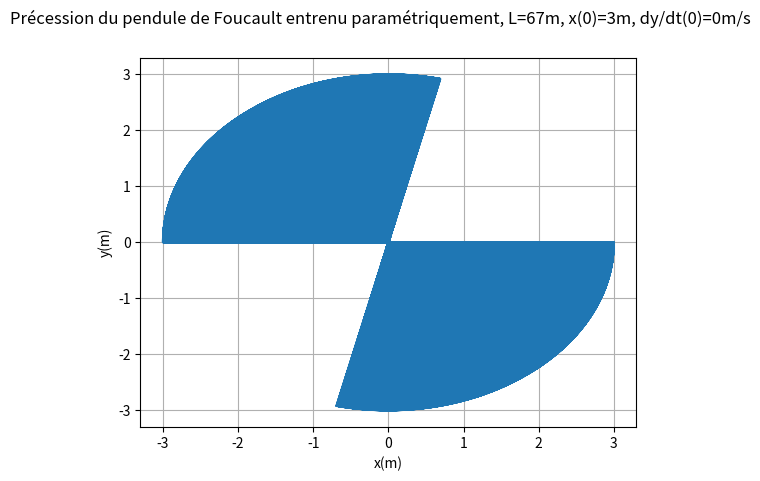
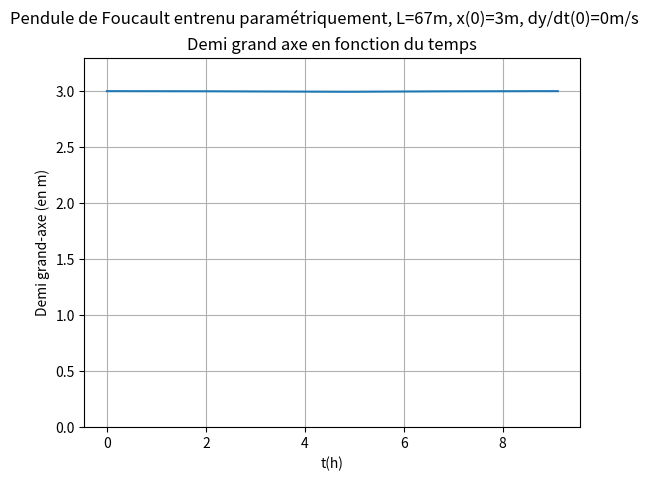

Reproduce these figures in Python, in order.
# -*- coding: utf-8 -*-
"""
Created on Wen Dec 31 16:12:01 2021

@author: JM Biansan
"""

import numpy as np
from scipy.integrate import odeint
import matplotlib.pyplot as plt



g=9.81

#################################################################################
#paramètres modifiables
#################################################################################
L=67 #longueur fil de suspension du pendule du Panthéon
masse=28#masse du pendule du Panthéon
latitude_degre=48.856614#celle de Paris
jour_sideral=86164
nbe_periodes=2000 #nombre de périodes sur lesquelles on fait le tracé: correspond à 6h
nbe_dates=100000 #le nbe de points de tracé
#conditions initiales
x0=3
ypoint0=0
rho_air=1.2#masse volumique de l'air
rayon=0.38/2#rayon de la sphère
Cx=0.45#le coefficient de traînée: 0.45 pour une sphère lisse
eta_air=18.5e-6#coefficient de viscosite de l'air
d=4/3/np.pi/masse*L**2*x0/L*0.5*rho_air*np.pi*rayon**2*Cx

#################################################################################
#fin des paramètres modifiables
#################################################################################



latitude=latitude_degre/180*np.pi
CL=np.cos(latitude)
SL=np.sin(latitude)
omega_terre=2*np.pi/jour_sideral
alpha=omega_terre*np.sin(latitude)
L2=np.power(L,2)
omega0=np.sqrt(g/L)
omega02=g/L
T0=2*np.pi/omega0
omega=np.sqrt(alpha**2+omega0**2)
omega2=alpha**2+omega0**2
T=2*np.pi/omega
date_max=nbe_periodes*T0

coef_frottement=0.5*rho_air*np.pi*rayon**2*Cx


y0=0
xpoint0=0
conditions_initiales=[x0,y0,xpoint0,ypoint0]



def equations(X,t):
    #X est (x,y,dx/dt,dy/dt)
    #equations renvoie dX/dt
    x=X[0]
    y=X[1]
    xpoint=X[2]
    ypoint=X[3]
    v=np.sqrt(np.power(xpoint,2)+np.power(ypoint,2))
    r2=np.power(x,2)+np.power(y,2)
    xpp=-omega02*x+2*alpha*ypoint-coef_frottement*v*xpoint/masse-4*omega2*d/L*np.sin(2*omega*t)*x
    ypp=-omega02*y-2*alpha*xpoint-coef_frottement*v*ypoint/masse-4*omega2*d/L*np.sin(2*omega*t)*y
    return([xpoint,ypoint,xpp,ypp])

dates=np.linspace(0,date_max,nbe_dates)
#résolution par odeint
res=odeint(equations,conditions_initiales,dates)
#on récupère x et y
x=res[:,0]
y=res[:,1]
xpoint=res[:,2]
ypoint=res[:,3]
v=np.sqrt(np.power(xpoint,2)+np.power(ypoint,2))

################################################
#recherche des valeurs successives de l'ange polaire du grand axe
################################################
#on calcule r²=x²+y²
r2=np.power(x,2)+np.power(y,2)
#on cherche les dates où r est max
dates_rmax=[0] #on suppose que le point de départ correspond à un max
dates_rmin=[]
angle_polaire_rmax=[0]
demi_grand_axe=[np.sqrt(r2[0])]
demi_petit_axe=[]

i=2
#max_pair et min_pair évitent de compter 2 fois les min et les max sur chaque période
max_pair=False
min_pair=True
while i<nbe_dates-1:
    if r2[i-1]<r2[i] and r2[i+1]<r2[i]:
        #on a trouvé un max
        if max_pair:
            dates_rmax.append(dates[i])
            angle_polaire_rmax.append(np.arctan2(y[i],x[i]))
            demi_grand_axe.append(np.sqrt(r2[i]))
        max_pair=not(max_pair)
    elif r2[i-1]>r2[i] and r2[i+1]>r2[i]:
        #on a trouvé un min
        if min_pair:
            dates_rmin.append(dates[i])
            demi_petit_axe.append(np.sqrt(r2[i]))
        min_pair=not(min_pair)
    i=i+1

################################################
#fin recherche des valeurs successives de l'ange polaire du grand axe
################################################



#tracé de la trajectoire
fig0,(ax01) = plt.subplots(1,1)
ax01.plot(x,y)
ax01.grid()
ax01.set_xlabel('x(m)')
ax01.set_ylabel('y(m)')
fig0.suptitle('Précession du pendule de Foucault entrenu paramétriquement, L='+str(L)+'m, x(0)='+str(x0)+'m, dy/dt(0)='+str(ypoint0)+'m/s')

#tracé du demi grand-axe en fonction du temp
fig2,(ax21) = plt.subplots(1,1)
ax21.set_ylim(0,x0*1.1)
ax21.plot(np.array(dates_rmax)/3600,demi_grand_axe)
ax21.set_xlabel('t(h)')
ax21.set_ylabel('Demi grand-axe (en m)')
ax21.grid()
ax21.set_title('Demi grand axe en fonction du temps')
fig2.suptitle('Pendule de Foucault entrenu paramétriquement, L='+str(L)+'m, x(0)='+str(x0)+'m, dy/dt(0)='+str(ypoint0)+'m/s')



plt.show()
